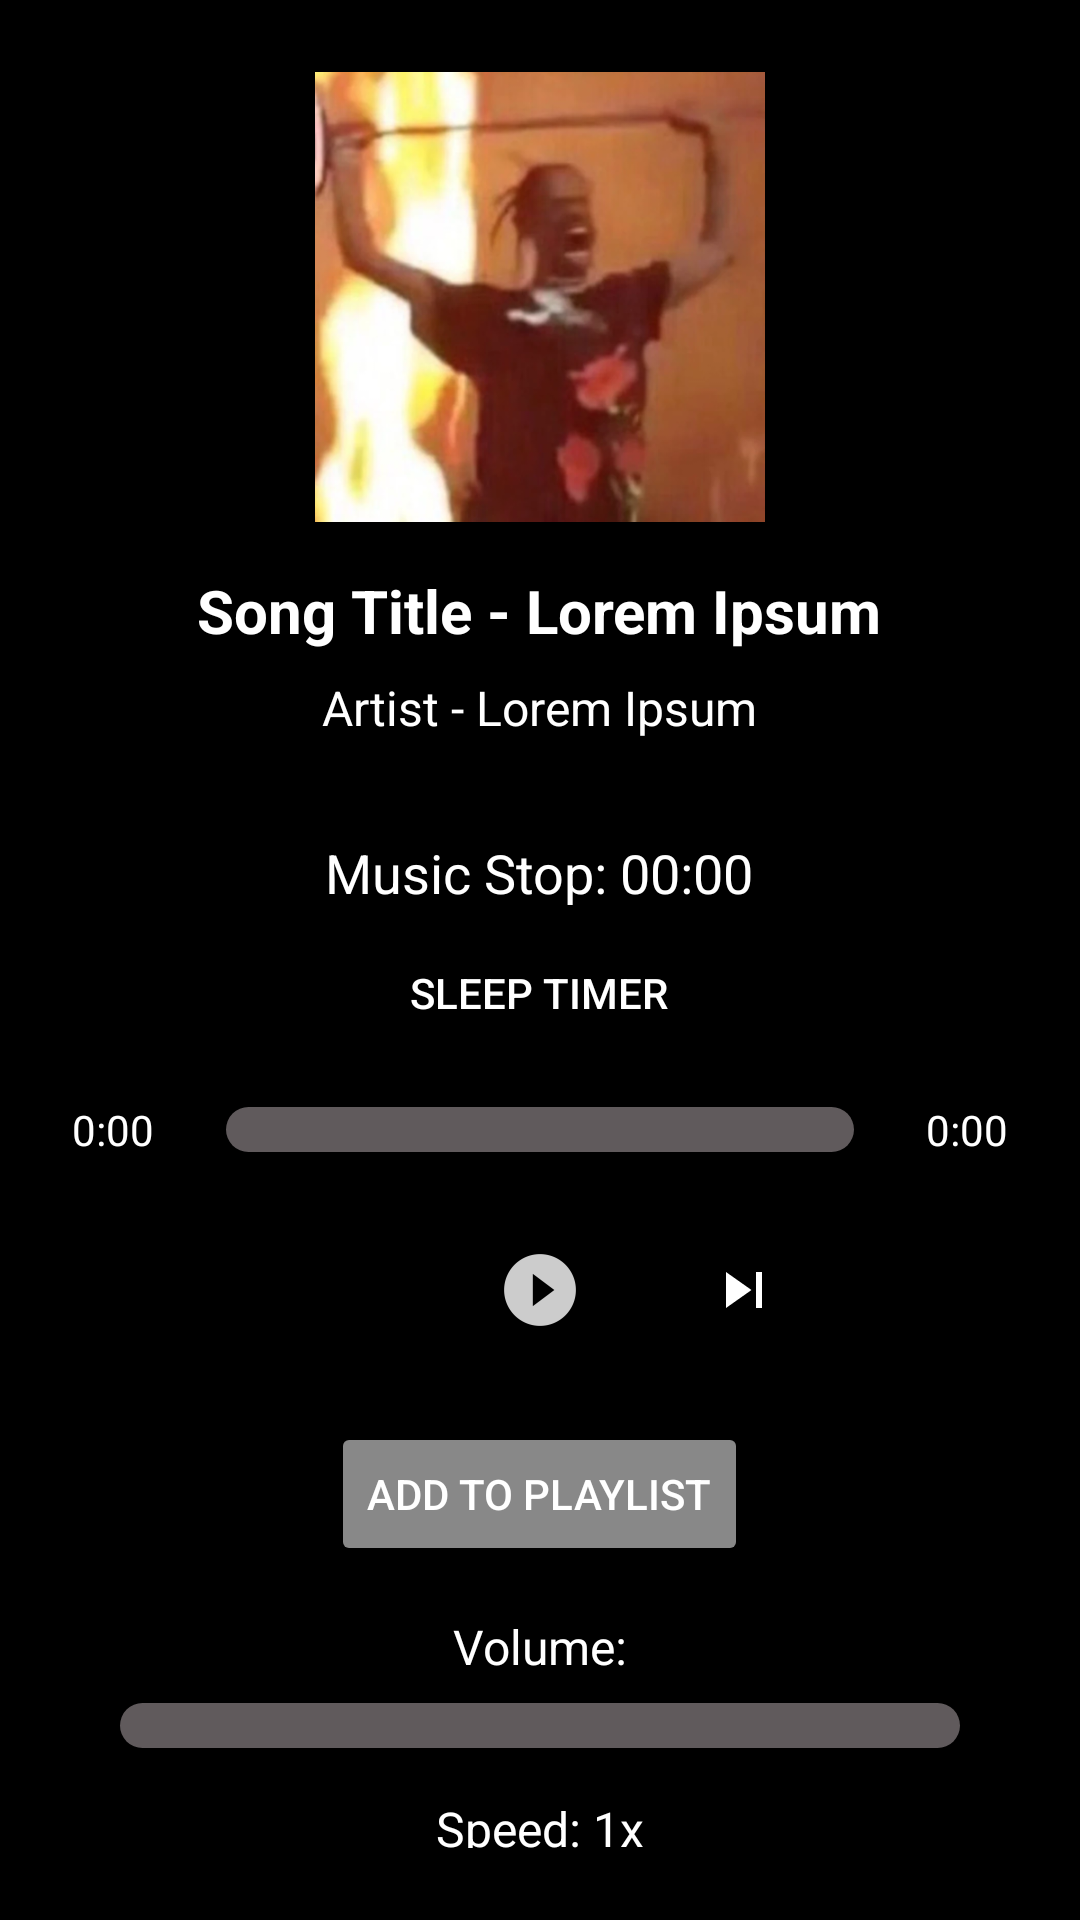

Reconstruct the res/layout file that produces this screen, plus the resources it refers to.
<!-- AndroidManifest.xml: application theme AppTheme -->
<!-- res/layout/activity_player.xml -->
<ScrollView
    xmlns:android="http://schemas.android.com/apk/res/android"
    xmlns:app="http://schemas.android.com/apk/res-auto"
    android:id="@+id/scrollView"
    android:divider="@null"
    android:scrollbars="none"
    android:layout_width="match_parent"
    android:layout_height="match_parent"
    android:padding="24dp"
    android:background="#FF000000"
    android:fillViewport="true">
    <LinearLayout
        android:layout_width="match_parent"
        android:layout_height="wrap_content"
        android:orientation="vertical"
        android:gravity="center">

        
        <ImageView
            android:id="@+id/img_album_cover"
            android:layout_width="150dp"
            android:layout_height="150dp"
            android:layout_marginBottom="16dp"
            android:contentDescription="Album Cover"
            android:scaleType="centerCrop"
            android:src="@drawable/fein" />

        
        <TextView
            android:id="@+id/tv_song_title"
            android:layout_width="wrap_content"
            android:layout_height="wrap_content"
            android:layout_gravity="center"
            android:paddingBottom="8dp"
            android:text="Song Title - Lorem Ipsum"
            android:textColor="#FFFFFFFF"
            android:textSize="20sp"
            android:textStyle="bold" />

        
        <TextView
            android:id="@+id/tv_artist_name"
            android:layout_width="wrap_content"
            android:layout_height="wrap_content"
            android:layout_gravity="center"
            android:paddingBottom="16dp"
            android:text="Artist - Lorem Ipsum"
            android:textColor="#FFFFFFFF"
            android:textSize="16sp" />

        
        <TextView
            android:id="@+id/tv_countdown_timer"
            android:layout_width="wrap_content"
            android:layout_height="wrap_content"
            android:layout_gravity="center"
            android:layout_marginTop="16dp"
            android:text="Music Stop: 00:00"
            android:textColor="#FFFFFFFF"
            android:textSize="18sp" />

        
        <Button
            android:id="@+id/btn_start_timer"
            android:layout_width="115dp"
            android:layout_height="40dp"
            android:layout_gravity="center"
            android:layout_marginTop="8dp"
            android:text="Sleep timer"
            android:backgroundTint="@color/dark_gray"
            android:background="@drawable/rounded_button_background"
            android:textColor="#FFFFFF" />

        
        <LinearLayout
            android:layout_width="match_parent"
            android:layout_height="wrap_content"
            android:orientation="horizontal"
            android:gravity="center"
            android:layout_marginTop="16dp">

            <TextView
                android:id="@+id/tv_current_time"
                android:layout_width="wrap_content"
                android:layout_height="wrap_content"
                android:text="0:00"
                android:textColor="#FFFFFFFF"
                android:textSize="14sp"
                android:layout_marginEnd="8dp" />

            <SeekBar
                android:id="@+id/playbackBar"
                android:layout_width="0dp"
                android:layout_height="wrap_content"
                android:layout_weight="1"
                android:max="50"
                android:progress="0"
                android:progressDrawable="@drawable/custom_seekbar"
                android:thumb="@drawable/thumb"
                />

            <TextView
                android:id="@+id/tv_total_duration"
                android:layout_width="wrap_content"
                android:layout_height="wrap_content"
                android:text="0:00"
                android:textColor="#FFFFFFFF"
                android:textSize="14sp"
                android:layout_marginStart="8dp" />
        </LinearLayout>

        
        <LinearLayout
            android:layout_width="wrap_content"
            android:layout_height="wrap_content"
            android:orientation="horizontal"
            android:gravity="center"
            android:layout_marginTop="16dp">

            <ImageButton
                android:id="@+id/btn_previous"
                android:layout_width="48dp"
                android:layout_height="48dp"
                android:src="@drawable/ic_previous"
                android:background="?attr/selectableItemBackgroundBorderless"
                android:contentDescription="Previous"
                app:tint="@android:color/white" />

            <ImageButton
                android:id="@+id/btn_play_pause"
                android:layout_width="56dp"
                android:layout_height="56dp"
                android:src="@drawable/ic_play"
                android:background="?attr/selectableItemBackgroundBorderless"
                android:contentDescription="Play/Pause"
                app:tint="@android:color/white"
                android:layout_marginHorizontal="16dp" />

            <ImageButton
                android:id="@+id/btn_next"
                android:layout_width="48dp"
                android:layout_height="48dp"
                android:src="@drawable/ic_next"
                android:background="?attr/selectableItemBackgroundBorderless"
                android:contentDescription="Next"
                app:tint="@android:color/white" />
        </LinearLayout>
        


        
        <Button
            android:id="@+id/btn_add_to_playlist"
            android:layout_width="wrap_content"
            android:layout_height="wrap_content"
            android:layout_marginTop="16dp"
            android:layout_gravity="center"
            android:text="Add to Playlist"
            android:backgroundTint="@color/dark_gray"
            android:textColor="#FFFFFF" />

        
        <TextView
            android:layout_width="wrap_content"
            android:layout_height="wrap_content"
            android:layout_marginTop="16dp"
            android:text="Volume:"
            android:textColor="#FFFFFFFF"
            android:textSize="16sp" />

        <SeekBar
            android:id="@+id/volumeBar"
            android:layout_width="match_parent"
            android:layout_height="wrap_content"
            android:layout_marginTop="8dp"
            android:max="50"
            android:progress="0"
            android:progressDrawable="@drawable/custom_seekbar"
            android:thumb="@drawable/thumb" />

        
        <TextView
            android:id="@+id/playback_speed"
            android:layout_width="wrap_content"
            android:layout_height="wrap_content"
            android:layout_marginTop="16dp"
            android:text="Speed: 1x"
            android:textColor="#FFFFFFFF"
            android:textSize="16sp" />

        <SeekBar
            android:id="@+id/speedBar"
            android:layout_width="match_parent"
            android:layout_height="wrap_content"
            android:layout_marginTop="8dp"
            android:max="50"
            android:progress="0"
            android:progressDrawable="@drawable/custom_seekbar"
            android:thumb="@drawable/thumb" />
    </LinearLayout>
</ScrollView>
<!-- resources referenced by this layout -->
<resources>
  <color name="dark_gray">#888888</color>
  <!-- drawable custom_seekbar (drawable) -->
  <?xml version="1.0" encoding="utf-8"?>
  <layer-list xmlns:android="http://schemas.android.com/apk/res/android">
      
      <item android:gravity="center_vertical">
          <shape android:shape="rectangle">
              <solid android:color="#605A5C"/>
              <size android:height="15dp"/>
              <corners android:radius="9dp"/>
          </shape>
      </item>
      
      <item android:gravity="center_vertical">
          <scale android:scaleWidth="98%">
              <selector>
                  <item android:state_enabled="false"
                      android:drawable="@color/dark_gray"/>
                  <item>
                      <shape android:shape="rectangle">
                          <solid android:color="@color/dark_gray"/>
                          <size android:height="15dp"/>
                          <corners android:radius="9dp"/>
                      </shape>
                  </item>
              </selector>
          </scale>
      </item>
  </layer-list>
  <!-- drawable fein: jpg bitmap (drawable, 136710 bytes) -->
  <!-- drawable ic_next (drawable) -->
  <vector xmlns:android="http://schemas.android.com/apk/res/android" android:autoMirrored="true" android:height="24dp" android:tint="#000000" android:viewportHeight="24" android:viewportWidth="24" android:width="24dp">
  
      <path android:fillColor="@android:color/white" android:pathData="M6,18l8.5,-6L6,6v12zM16,6v12h2V6h-2z"/>
  
  </vector>
  <!-- drawable ic_play: png bitmap (drawable-hdpi, 515 bytes) -->
  <!-- drawable thumb (drawable) -->
  <?xml version="1.0" encoding="utf-8"?>
  <shape xmlns:android="http://schemas.android.com/apk/res/android">
      <solid android:color="@color/secondaryBackground"/>
      <size android:height="0dp" android:width="0dp"/>
      <corners android:radius="5dp"/>
  </shape>
  <style name="AppTheme" parent="Theme.AppCompat.Light.DarkActionBar">
          <item name="colorPrimary">@color/black</item>
          <item name="android:textColorPrimary">@color/white</item>
          <item name="android:navigationIcon">@color/white</item>
      </style>
  <color name="secondaryBackground">#403F44</color>
  <color name="black">#FF000000</color>
  <color name="white">#FFFFFFFF</color>
</resources>
